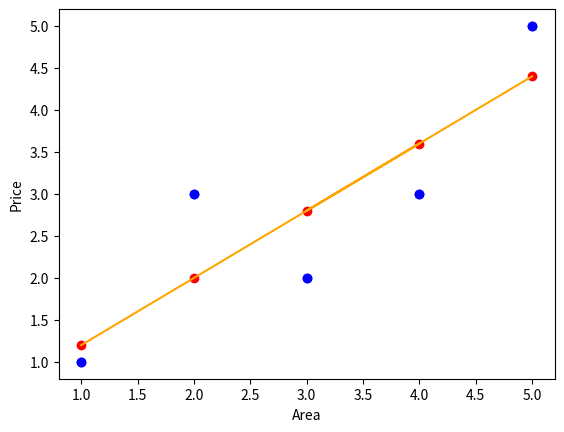

Write Python code to recreate this figure.
import matplotlib.pyplot as plt
from numpy.polynomial.polynomial import polyfit

Area = [1,2,4,3,5]
Price = [1,3,3,2,5]

plt.scatter(Area, Price, color='blue')
plt.xlabel('Area')
plt.ylabel('Price')

input_size = len(Area)
x = Area
y = Price

def avg(avg_input):
    my_temp = 0
    for i in range (0, input_size):
        my_temp = my_temp + avg_input[i]
    return(my_temp/input_size)

avg_x = avg(x)
avg_y = avg(y)

print("Average of x: ", avg_x)
print("Average of y: ", avg_y)

def beta1():
    beta1_numerator = 0
    beta1_denumerator = 0
    for i in range (0, input_size):
        beta1_numerator = beta1_numerator + ((x[i] - avg_x)*(y[i] - avg_y))
        beta1_denumerator = beta1_denumerator + ((x[i] - avg_x)**2)    
    return(beta1_numerator/beta1_denumerator)

print("Beta1 = ", beta1())

beta0 = avg_y - (beta1() * avg_x)

print("Beta0 = ", avg_y , "-" , "(" , beta1() , "*" , avg_x , ") =" , beta0)

def capital_y(user_input):
    return(beta0 + (beta1() * user_input))


user_input = [1,2,4,3,5]
predicted_y = []
for i in range(0, len(user_input)):
    predicted_y.append(capital_y(user_input[i]))
    
print("Predicted values are: ", predicted_y)

plt.scatter(Area, Price, color='blue')
plt.scatter(Area, predicted_y, color='red')
plt.xlabel('Area')
plt.ylabel('Price')
plt.plot(Area, predicted_y, color='orange')

def my_RMSE(y,predicted_y):
    my_temp = 0
    for i in range(0, input_size):
        my_temp = my_temp + ((y[i] - predicted_y[i])**2)
    my_temp = my_temp /  input_size
    my_temp = my_temp **(1/2)
    return(my_temp)

print("RMSE = ", my_RMSE(y,predicted_y))
